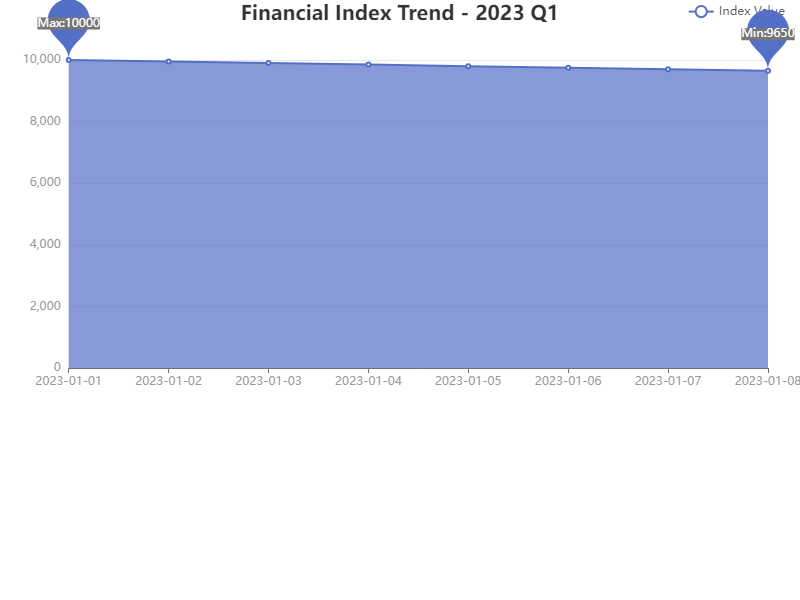

The file beside this chart, header and first rows:
Date, Index Value
2023-01-01, 10000
2023-01-02, 9950
2023-01-03, 9900
2023-01-04, 9850
2023-01-05, 9800
2023-01-06, 9750
2023-01-07, 9700
2023-01-08, 9650
...
2023-03-30, 7500
2023-03-31, 7475
